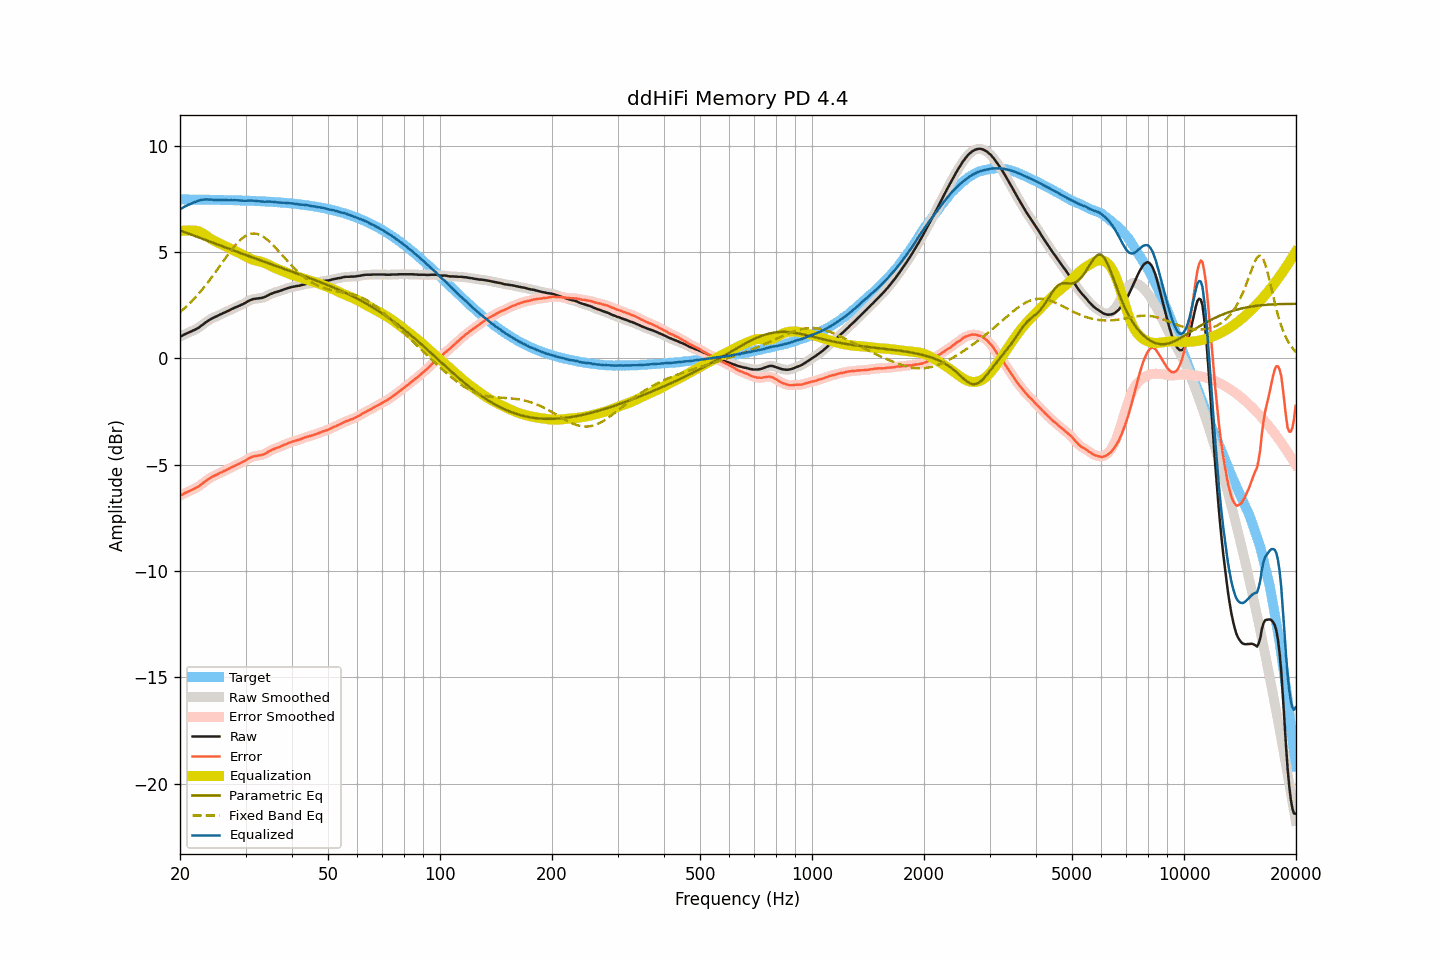

Source data for this figure (header and first rows):
frequency, raw, smoothed, error, error_smoothed, equalization, parametric_eq, fixed_band_eq, equalized_raw, equalized_smoothed, target
20.00, 1.02, 1.02, -6.45, -6.45, 5.98, 6.01, 2.18, 7.01, 7.00, 7.47
20.20, 1.05, 1.06, -6.42, -6.42, 5.99, 5.99, 2.24, 7.05, 7.05, 7.47
20.40, 1.09, 1.09, -6.38, -6.38, 6.00, 5.96, 2.30, 7.09, 7.10, 7.47
20.61, 1.13, 1.13, -6.34, -6.34, 6.01, 5.93, 2.37, 7.14, 7.14, 7.47
20.81, 1.16, 1.17, -6.31, -6.30, 6.01, 5.90, 2.44, 7.17, 7.18, 7.47
21.02, 1.20, 1.20, -6.27, -6.27, 6.01, 5.87, 2.51, 7.21, 7.21, 7.47
21.23, 1.23, 1.23, -6.24, -6.24, 6.01, 5.85, 2.59, 7.24, 7.24, 7.47
21.44, 1.26, 1.27, -6.21, -6.20, 6.01, 5.82, 2.66, 7.27, 7.27, 7.47
21.66, 1.30, 1.30, -6.17, -6.17, 6.01, 5.79, 2.74, 7.31, 7.31, 7.47
21.87, 1.33, 1.33, -6.13, -6.13, 6.01, 5.76, 2.82, 7.34, 7.34, 7.47
22.09, 1.37, 1.37, -6.09, -6.09, 6.00, 5.73, 2.90, 7.37, 7.37, 7.47
22.31, 1.41, 1.42, -6.05, -6.05, 5.99, 5.70, 2.99, 7.40, 7.40, 7.46
22.54, 1.46, 1.46, -6.00, -6.00, 5.96, 5.68, 3.07, 7.42, 7.42, 7.46
22.76, 1.52, 1.52, -5.94, -5.95, 5.93, 5.65, 3.16, 7.45, 7.44, 7.46
22.99, 1.57, 1.58, -5.89, -5.89, 5.88, 5.62, 3.25, 7.46, 7.46, 7.46
23.22, 1.63, 1.63, -5.83, -5.83, 5.84, 5.59, 3.34, 7.47, 7.47, 7.46
23.45, 1.69, 1.69, -5.77, -5.77, 5.78, 5.56, 3.44, 7.48, 7.47, 7.46
23.69, 1.74, 1.74, -5.72, -5.71, 5.73, 5.53, 3.54, 7.47, 7.47, 7.46
23.92, 1.79, 1.79, -5.66, -5.66, 5.67, 5.51, 3.64, 7.47, 7.47, 7.46
24.16, 1.84, 1.84, -5.61, -5.62, 5.62, 5.48, 3.74, 7.47, 7.46, 7.46
24.40, 1.88, 1.88, -5.57, -5.57, 5.58, 5.45, 3.84, 7.46, 7.46, 7.46
24.65, 1.91, 1.92, -5.54, -5.54, 5.54, 5.42, 3.94, 7.45, 7.45, 7.45
24.89, 1.95, 1.95, -5.50, -5.50, 5.50, 5.39, 4.05, 7.45, 7.45, 7.45
25.14, 1.98, 1.99, -5.47, -5.47, 5.46, 5.36, 4.15, 7.44, 7.45, 7.45
25.39, 2.02, 2.02, -5.43, -5.43, 5.43, 5.33, 4.26, 7.45, 7.45, 7.45
25.65, 2.06, 2.06, -5.39, -5.39, 5.39, 5.31, 4.37, 7.45, 7.45, 7.45
25.91, 2.09, 2.09, -5.36, -5.35, 5.35, 5.28, 4.47, 7.44, 7.45, 7.45
26.16, 2.13, 2.13, -5.31, -5.32, 5.32, 5.25, 4.58, 7.45, 7.45, 7.45
26.43, 2.16, 2.16, -5.28, -5.28, 5.28, 5.22, 4.69, 7.44, 7.44, 7.44
26.69, 2.20, 2.20, -5.24, -5.24, 5.24, 5.19, 4.79, 7.44, 7.44, 7.44
26.96, 2.23, 2.24, -5.21, -5.21, 5.20, 5.16, 4.90, 7.43, 7.44, 7.44
27.23, 2.27, 2.27, -5.17, -5.17, 5.17, 5.14, 5.00, 7.44, 7.44, 7.44
27.50, 2.31, 2.31, -5.12, -5.13, 5.13, 5.11, 5.10, 7.44, 7.44, 7.44
27.77, 2.34, 2.35, -5.09, -5.09, 5.09, 5.08, 5.19, 7.44, 7.44, 7.43
28.05, 2.38, 2.38, -5.05, -5.05, 5.06, 5.05, 5.29, 7.44, 7.44, 7.43
28.33, 2.41, 2.41, -5.02, -5.02, 5.02, 5.02, 5.37, 7.43, 7.43, 7.43
28.62, 2.44, 2.44, -4.99, -4.98, 4.99, 5.00, 5.45, 7.43, 7.43, 7.43
28.90, 2.47, 2.47, -4.95, -4.95, 4.95, 4.97, 5.53, 7.42, 7.42, 7.43
29.19, 2.51, 2.51, -4.91, -4.92, 4.91, 4.94, 5.60, 7.42, 7.42, 7.42
29.48, 2.54, 2.54, -4.88, -4.88, 4.87, 4.91, 5.66, 7.41, 7.41, 7.42
29.78, 2.58, 2.58, -4.84, -4.84, 4.83, 4.88, 5.72, 7.41, 7.41, 7.42
30.08, 2.62, 2.63, -4.79, -4.79, 4.79, 4.86, 5.76, 7.41, 7.41, 7.42
30.38, 2.67, 2.67, -4.74, -4.74, 4.75, 4.83, 5.80, 7.42, 7.41, 7.41
30.68, 2.71, 2.71, -4.70, -4.70, 4.71, 4.80, 5.83, 7.42, 7.42, 7.41
30.99, 2.74, 2.74, -4.67, -4.66, 4.67, 4.77, 5.86, 7.42, 7.42, 7.41
31.30, 2.77, 2.77, -4.63, -4.63, 4.64, 4.75, 5.86, 7.42, 7.41, 7.40
31.61, 2.79, 2.79, -4.61, -4.61, 4.62, 4.72, 5.87, 7.41, 7.41, 7.40
31.93, 2.80, 2.80, -4.60, -4.59, 4.60, 4.69, 5.86, 7.40, 7.40, 7.40
32.24, 2.81, 2.81, -4.58, -4.58, 4.58, 4.66, 5.85, 7.40, 7.40, 7.39
32.57, 2.82, 2.82, -4.57, -4.57, 4.57, 4.64, 5.82, 7.39, 7.39, 7.39
32.89, 2.83, 2.83, -4.56, -4.56, 4.55, 4.61, 5.79, 7.38, 7.38, 7.39
33.22, 2.84, 2.84, -4.54, -4.54, 4.53, 4.58, 5.75, 7.37, 7.37, 7.38
33.55, 2.86, 2.86, -4.52, -4.52, 4.50, 4.55, 5.71, 7.37, 7.37, 7.38
33.89, 2.89, 2.89, -4.48, -4.48, 4.47, 4.53, 5.65, 7.36, 7.37, 7.38
34.23, 2.93, 2.93, -4.44, -4.44, 4.44, 4.50, 5.60, 7.37, 7.37, 7.37
34.57, 2.97, 2.97, -4.40, -4.40, 4.40, 4.47, 5.53, 7.37, 7.37, 7.37
34.92, 3.01, 3.01, -4.35, -4.35, 4.36, 4.44, 5.46, 7.37, 7.37, 7.36
35.27, 3.04, 3.04, -4.32, -4.31, 4.32, 4.42, 5.39, 7.37, 7.37, 7.36
35.62, 3.07, 3.07, -4.28, -4.28, 4.29, 4.39, 5.31, 7.36, 7.36, 7.35
35.97, 3.10, 3.10, -4.25, -4.25, 4.25, 4.36, 5.23, 7.36, 7.35, 7.35
... 635 more rows
